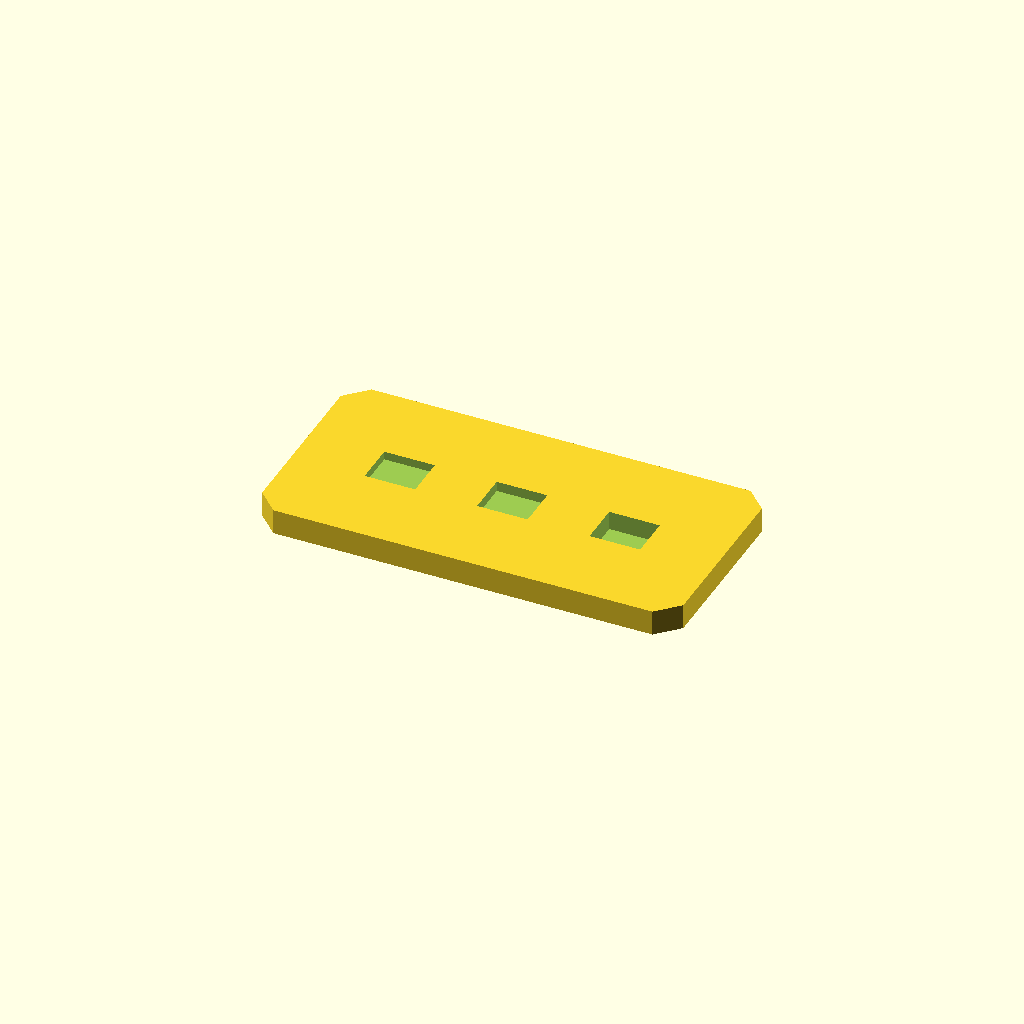
Cell 1: rendered with the file's own defaults.
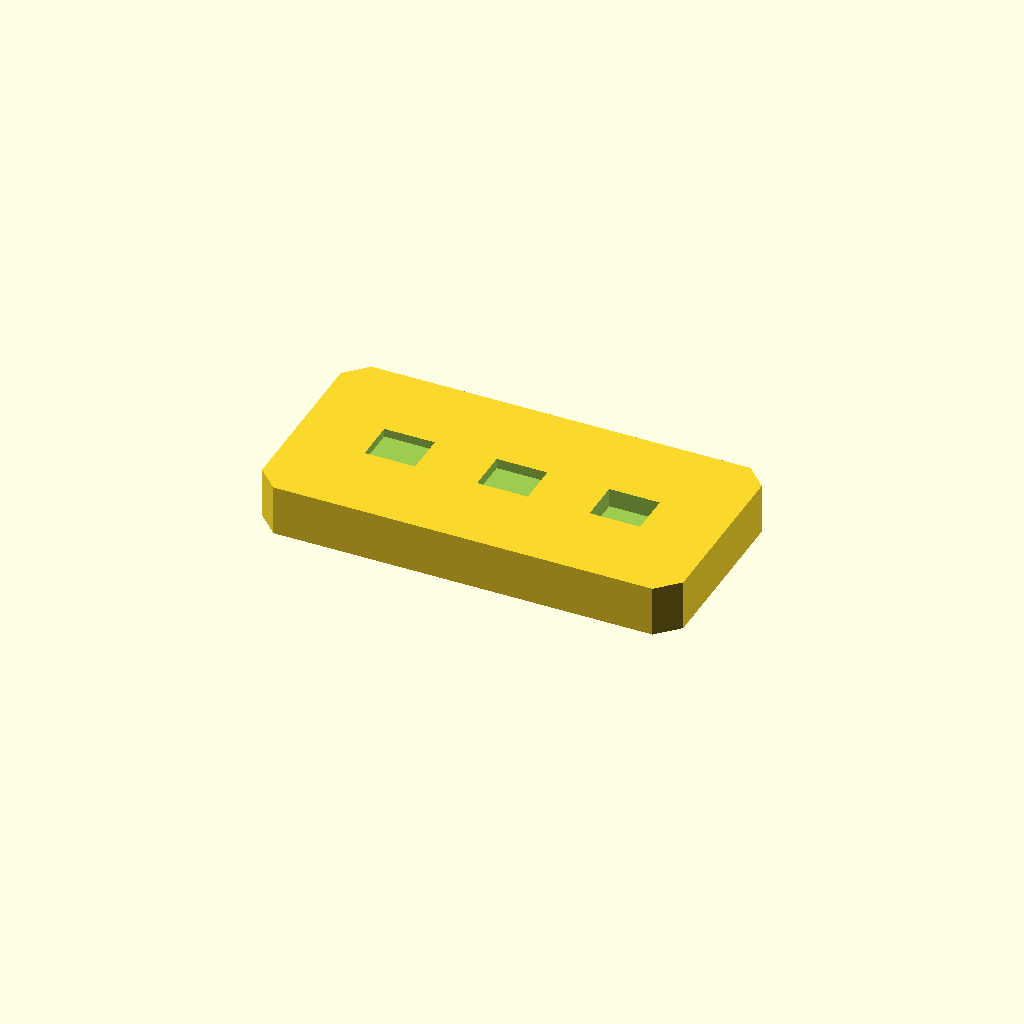
Cell 2: plate_t = 12 (everything else at default).
All cells are drawn from one camera (rotation 55°, 0°, 25°, orthographic, colour scheme Cornfield), so only the parameter changes between them.
Source of the model, optional_data/data/sketch2/voidplates/part_0032.scad:
$fn = 32;

// ----------------------------------------------------------------------
// Windowed plate: 3 voids, 100 x 50 x 6 mm
// ----------------------------------------------------------------------

// --- parameters (mm) ---
plate_l = 100;            // plate length, X
plate_w = 50;             // plate width, Y
plate_t = 6;              // plate thickness, Z
edge_margin = 10;         // wall from the plate edge to any window
windows = 3;              // number of windows in the row
win_l = 12;               // window length
win_w = 10;               // window width
win_pitch = 26.7;         // window pitch along X
depth_1 = 2;              // depth of void 1 (full thickness = through)
depth_2 = 2.4;            // depth of void 2 (full thickness = through)
depth_3 = 4.5;            // depth of void 3 (full thickness = through)
corner_c = 5;             // corner chamfer of the plate

profile = [[5, 0], [95, 0], [100, 5], [100, 45], [95, 50], [5, 50], [0, 45], [0, 5]];  // primary outline, 8 points, counter clockwise
void_1 = [[17.35, 20], [29.35, 20], [29.35, 30], [17.35, 30]];  // window 1 of the row, 4 points
void_2 = [[44.05, 20], [56.05, 20], [56.05, 30], [44.05, 30]];  // window 2 of the row, 4 points
void_3 = [[70.75, 20], [82.75, 20], [82.75, 30], [70.75, 30]];  // window 3 of the row, 4 points

// --- the one profile operation ---
difference() {
  linear_extrude(height = plate_t) polygon(points = profile);
  translate([0, 0, plate_t - depth_1])
    linear_extrude(height = depth_1 + 1) polygon(points = void_1);
  translate([0, 0, plate_t - depth_2])
    linear_extrude(height = depth_2 + 1) polygon(points = void_2);
  translate([0, 0, plate_t - depth_3])
    linear_extrude(height = depth_3 + 1) polygon(points = void_3);
}
Parameter table extracted from the source (name, type, default, range or options):
plate_l: number, default 100
plate_w: number, default 50
plate_t: number, default 6
edge_margin: number, default 10
windows: number, default 3
win_l: number, default 12
win_w: number, default 10
win_pitch: number, default 26.7
depth_1: number, default 2
depth_2: number, default 2.4
depth_3: number, default 4.5
corner_c: number, default 5
